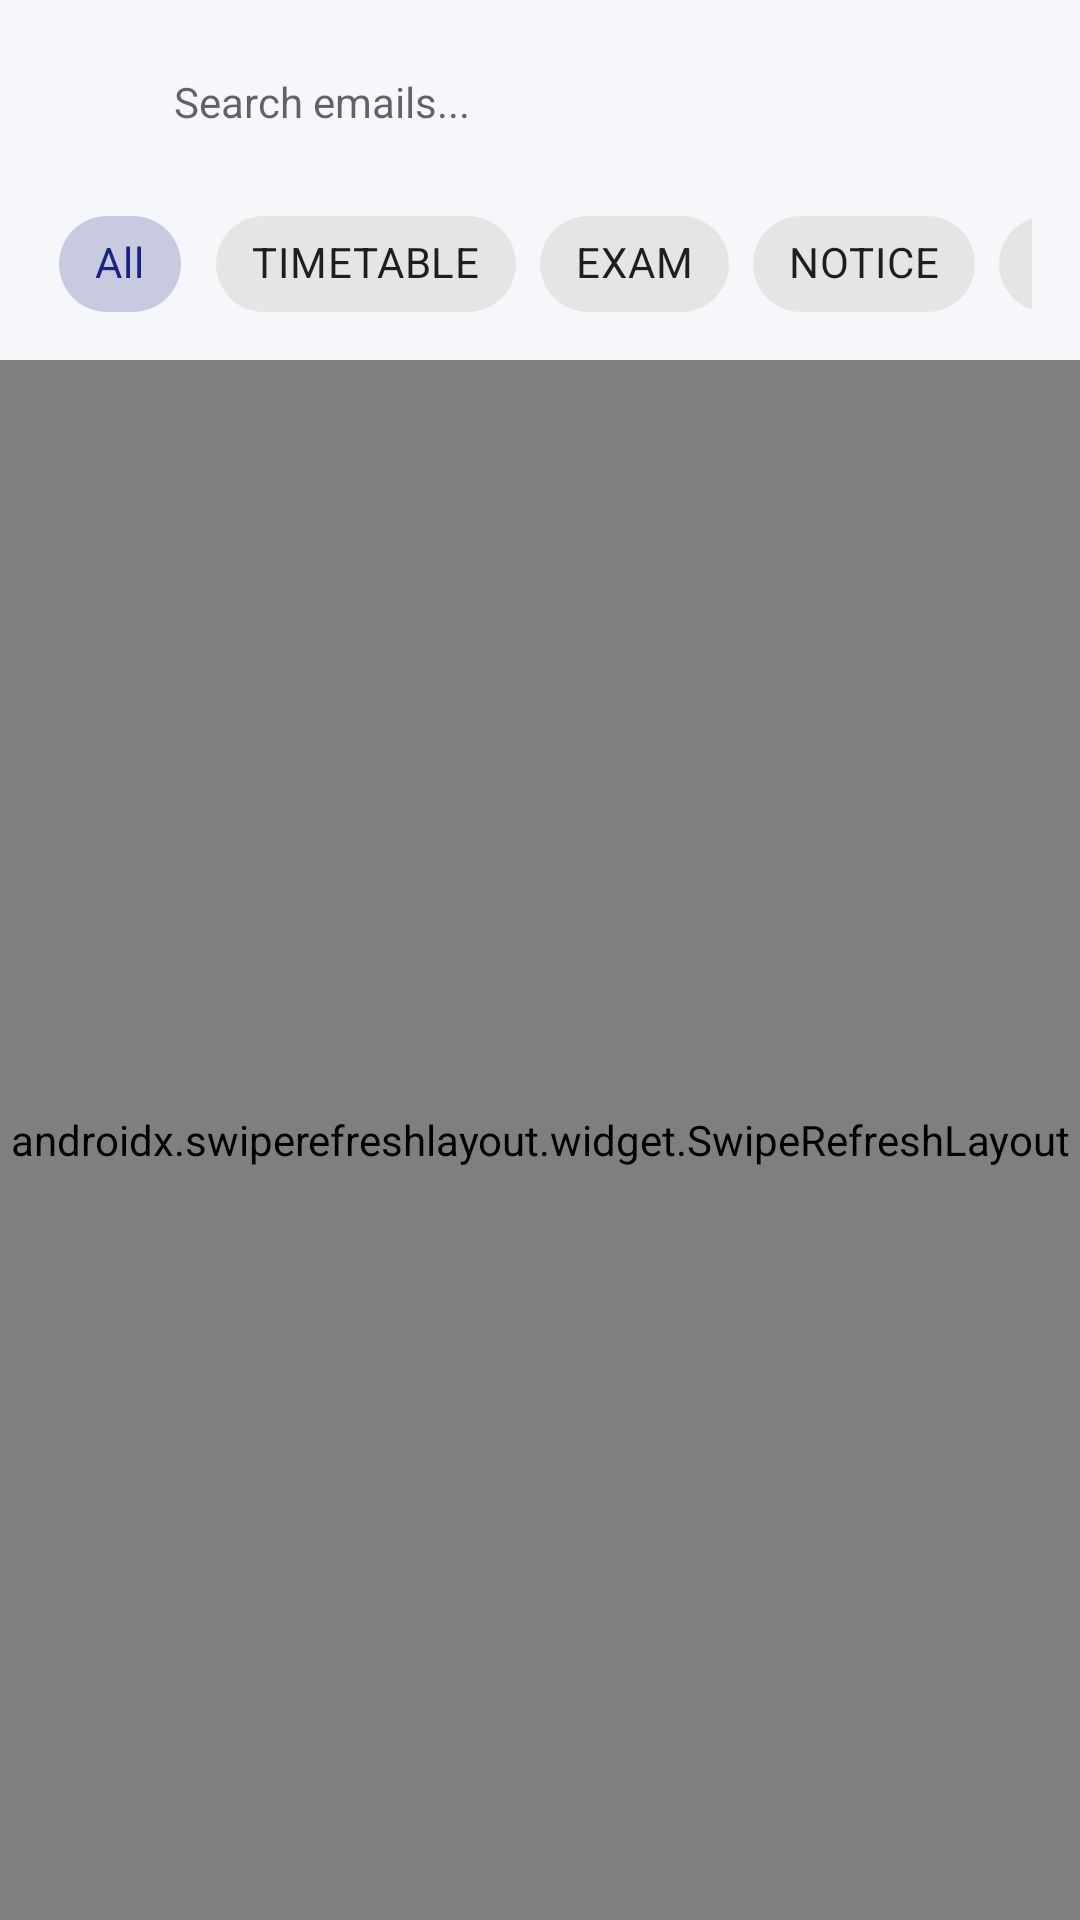

The Android layout XML behind this screen, and the referenced resources:
<!-- AndroidManifest.xml: application theme Theme.CampusAI -->
<!-- res/layout/fragment_emails.xml -->
<?xml version="1.0" encoding="utf-8"?>
<LinearLayout
    xmlns:android="http://schemas.android.com/apk/res/android"
    xmlns:app="http://schemas.android.com/apk/res-auto"
    android:layout_width="match_parent"
    android:layout_height="match_parent"
    android:orientation="vertical"
    android:background="@color/background">

    
    <LinearLayout
        android:layout_width="match_parent"
        android:layout_height="wrap_content"
        android:orientation="horizontal"
        android:paddingHorizontal="16dp"
        android:paddingTop="12dp"
        android:paddingBottom="8dp">

        <LinearLayout
            android:layout_width="match_parent"
            android:layout_height="44dp"
            android:orientation="horizontal"
            android:gravity="center_vertical"
            android:background="@drawable/bg_pill_search"
            android:paddingHorizontal="14dp">

            <ImageView
                android:layout_width="20dp"
                android:layout_height="20dp"
                android:src="@drawable/ic_search"
                app:tint="@color/text_secondary"
                android:layout_marginEnd="8dp" />

            <EditText
                android:id="@+id/et_search_emails"
                android:layout_width="0dp"
                android:layout_height="match_parent"
                android:layout_weight="1"
                android:hint="@string/search_emails_hint"
                android:textSize="14sp"
                android:textColor="@color/text_primary"
                android:background="@null"
                android:imeOptions="actionSearch"
                android:inputType="text" />

            <ImageView
                android:id="@+id/iv_clear_search"
                android:layout_width="20dp"
                android:layout_height="20dp"
                android:src="@android:drawable/ic_menu_close_clear_cancel"
                app:tint="@color/text_secondary"
                android:visibility="gone" />
        </LinearLayout>
    </LinearLayout>

    
    <HorizontalScrollView
        android:layout_width="match_parent"
        android:layout_height="wrap_content"
        android:scrollbars="none"
        android:paddingHorizontal="16dp"
        android:paddingBottom="8dp">

        <com.google.android.material.chip.ChipGroup
            android:id="@+id/chip_group_categories"
            android:layout_width="wrap_content"
            android:layout_height="wrap_content"
            app:singleSelection="true">

            <com.google.android.material.chip.Chip
                android:id="@+id/chip_cat_all"
                style="@style/Widget.MaterialComponents.Chip.Choice"
                android:layout_width="wrap_content"
                android:layout_height="wrap_content"
                android:text="All"
                android:checked="true" />

            <com.google.android.material.chip.Chip
                android:id="@+id/chip_cat_timetable"
                style="@style/Widget.MaterialComponents.Chip.Choice"
                android:layout_width="wrap_content"
                android:layout_height="wrap_content"
                android:text="TIMETABLE" />

            <com.google.android.material.chip.Chip
                android:id="@+id/chip_cat_exam"
                style="@style/Widget.MaterialComponents.Chip.Choice"
                android:layout_width="wrap_content"
                android:layout_height="wrap_content"
                android:text="EXAM" />

            <com.google.android.material.chip.Chip
                android:id="@+id/chip_cat_notice"
                style="@style/Widget.MaterialComponents.Chip.Choice"
                android:layout_width="wrap_content"
                android:layout_height="wrap_content"
                android:text="NOTICE" />

            <com.google.android.material.chip.Chip
                android:id="@+id/chip_cat_event"
                style="@style/Widget.MaterialComponents.Chip.Choice"
                android:layout_width="wrap_content"
                android:layout_height="wrap_content"
                android:text="EVENT" />

            <com.google.android.material.chip.Chip
                android:id="@+id/chip_cat_general"
                style="@style/Widget.MaterialComponents.Chip.Choice"
                android:layout_width="wrap_content"
                android:layout_height="wrap_content"
                android:text="GENERAL" />

            <com.google.android.material.chip.Chip
                android:id="@+id/chip_priority_high"
                style="@style/Widget.MaterialComponents.Chip.Filter"
                android:layout_width="wrap_content"
                android:layout_height="wrap_content"
                android:text="🔴 High Priority" />

        </com.google.android.material.chip.ChipGroup>
    </HorizontalScrollView>

    
    <FrameLayout
        android:layout_width="match_parent"
        android:layout_height="0dp"
        android:layout_weight="1">

        <androidx.swiperefreshlayout.widget.SwipeRefreshLayout
            android:id="@+id/swipe_refresh_emails"
            android:layout_width="match_parent"
            android:layout_height="match_parent">

            <androidx.recyclerview.widget.RecyclerView
                android:id="@+id/rv_emails_list"
                android:layout_width="match_parent"
                android:layout_height="match_parent"
                android:paddingHorizontal="16dp"
                android:clipToPadding="false"
                android:paddingBottom="16dp" />
        </androidx.swiperefreshlayout.widget.SwipeRefreshLayout>

        <ProgressBar
            android:id="@+id/progress_emails"
            android:layout_width="wrap_content"
            android:layout_height="wrap_content"
            android:layout_gravity="center"
            android:visibility="gone" />

        <TextView
            android:id="@+id/tv_empty_emails"
            android:layout_width="wrap_content"
            android:layout_height="wrap_content"
            android:layout_gravity="center"
            android:text="No emails found"
            android:textColor="@color/text_secondary"
            android:textSize="14sp"
            android:visibility="gone" />

    </FrameLayout>

</LinearLayout>
<!-- resources referenced by this layout -->
<resources>
  <color name="background">#F6F7FB</color>
  <color name="text_primary">#0F172A</color>
  <color name="text_secondary">#64748B</color>
  <string name="search_emails_hint">Search emails...</string>
  <style name="Theme.CampusAI" parent="Theme.MaterialComponents.DayNight.DarkActionBar">
          <item name="colorPrimary">@color/primary</item>
          <item name="colorPrimaryVariant">@color/primary_dark</item>
          <item name="colorOnPrimary">@color/white</item>
          <item name="colorSecondary">@color/accent</item>
          <item name="android:statusBarColor">@color/primary_dark</item>
          <item name="android:windowBackground">@color/background</item>
          <item name="android:navigationBarColor">@color/card_bg</item>
          <item name="cardViewStyle">@style/Widget.CampusAI.Card</item>
      </style>
  <color name="primary">#1A237E</color>
  <color name="primary_dark">#0D1642</color>
  <color name="white">#FFFFFF</color>
  <color name="accent">#2563EB</color>
  <color name="card_bg">#FFFFFF</color>
  <style name="Widget.CampusAI.Card" parent="CardView">
          <item name="cardCornerRadius">14dp</item>
          <item name="cardElevation">2dp</item>
          <item name="cardBackgroundColor">@color/card_bg</item>
          <item name="cardMaxElevation">4dp</item>
      </style>
</resources>
